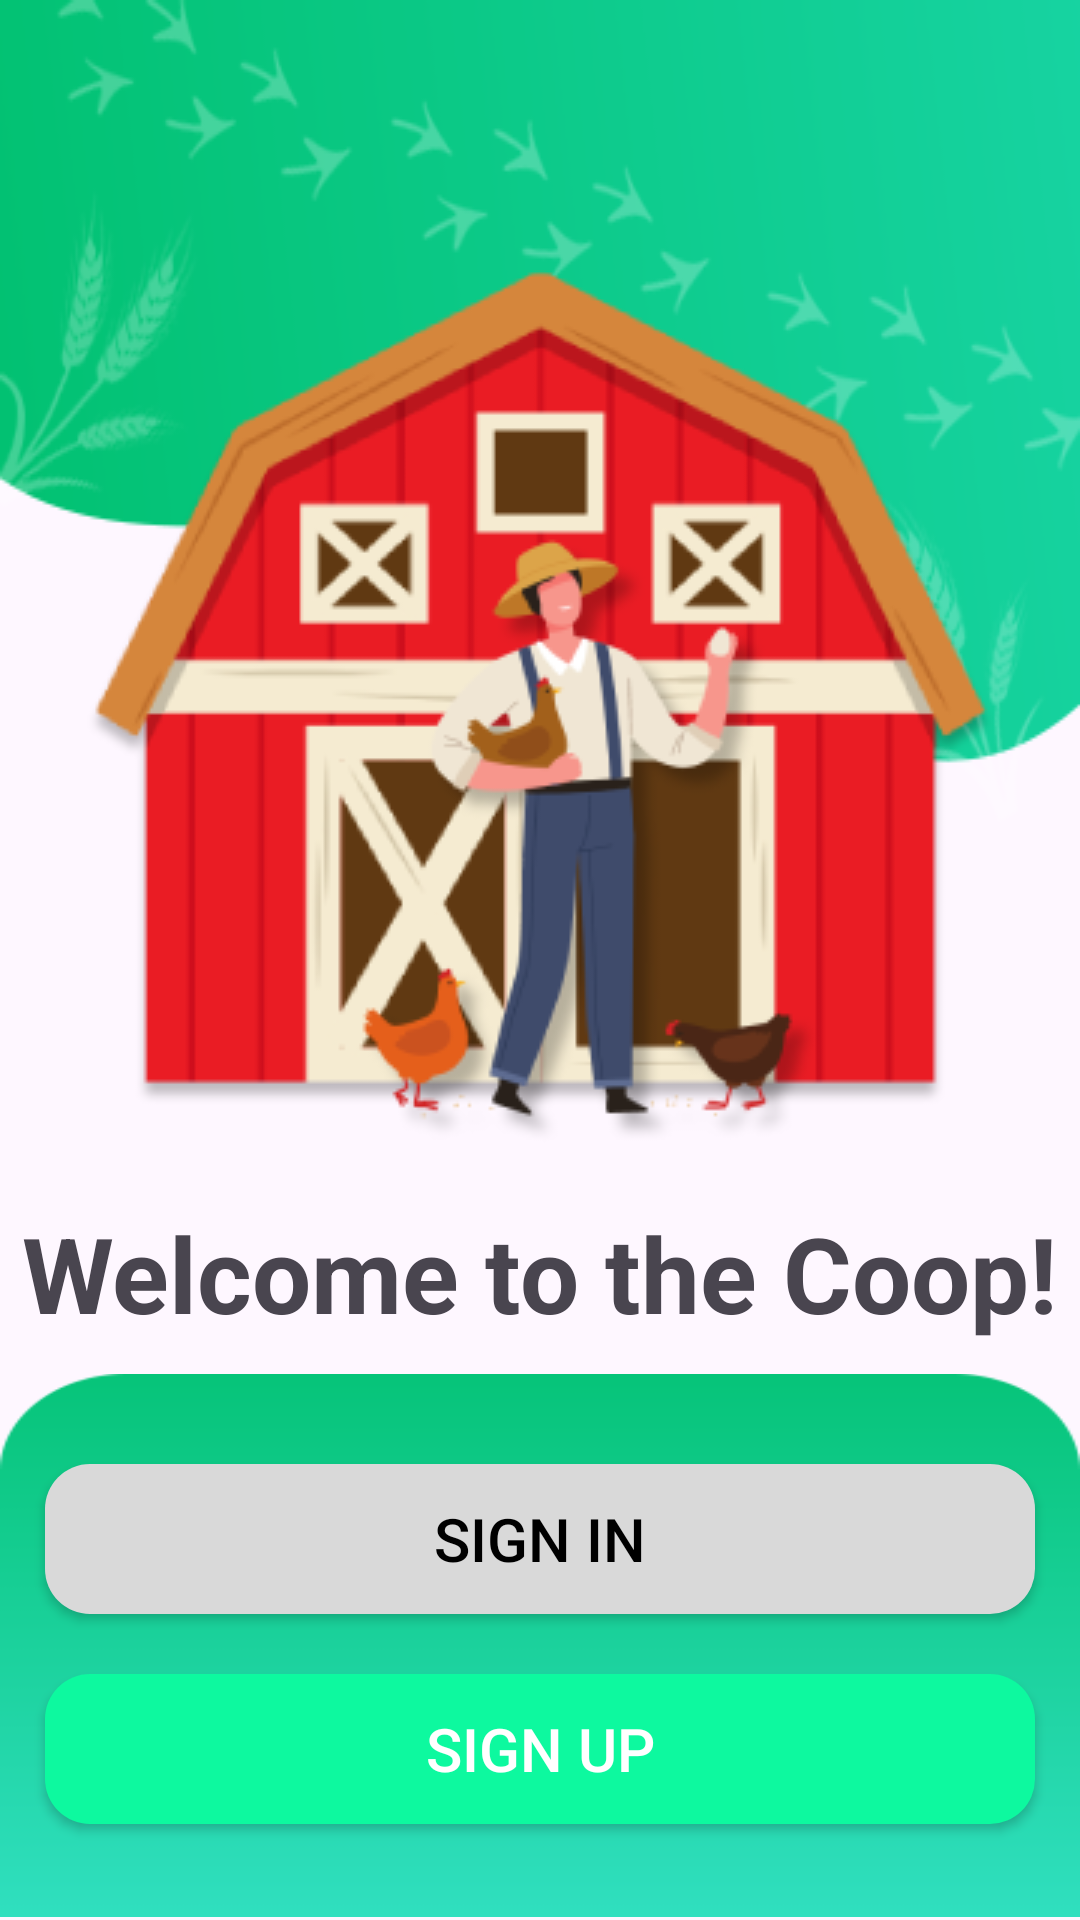

Android layout source for this screen:
<!-- AndroidManifest.xml: application theme Theme.PoultryApp -->
<!-- res/layout/activity_login.xml -->
<?xml version="1.0" encoding="utf-8"?>
<RelativeLayout xmlns:android="http://schemas.android.com/apk/res/android"
    xmlns:app="http://schemas.android.com/apk/res-auto"
    xmlns:tools="http://schemas.android.com/tools"
    android:layout_width="match_parent"
    android:layout_height="match_parent"
    tools:context=".login">

    <ImageView
        android:id="@+id/top"
        android:layout_width="wrap_content"
        android:layout_height="wrap_content"
        android:layout_alignParentTop="true"
        android:layout_centerHorizontal="true"
        android:layout_marginTop="0dp"
        android:background="@drawable/toppp" />


    <ImageView
        android:id="@+id/tao"
        android:layout_width="wrap_content"
        android:layout_height="wrap_content"
        android:layout_alignParentTop="true"
        android:layout_centerHorizontal="true"
        android:layout_marginTop="90dp"
        android:background="@drawable/tao"
        />

    <TextView
        android:id="@+id/text"
        android:layout_below="@+id/tao"
        android:layout_width="wrap_content"
        android:layout_height="wrap_content"
        android:layout_centerHorizontal="true"
        android:text="Welcome to the Coop!"
        android:textStyle="bold"
        android:textSize="35dp"
        android:layout_marginTop="20dp"
        />

    <TextView
        android:id="@+id/tex2"
        android:layout_width="206dp"
        android:layout_height="71dp"
        android:layout_below="@+id/text"
        android:layout_centerHorizontal="true"
        android:layout_marginLeft="80dp"
        android:gravity="center"
        android:text="Hatch your success story with this all-in poultry management companion."
        android:textSize="18dp"
        android:textColor="#04a65c"
        android:layout_marginTop="20dp"
        />


    <RelativeLayout
        android:id="@+id/greenbot"
        android:layout_width="match_parent"
        android:layout_height="181dp"
        android:layout_alignParentBottom="true"
        android:layout_marginBottom="1dp"
        android:background="@drawable/bot"
        >



        <androidx.appcompat.widget.AppCompatButton
            android:id="@+id/loginBTN"
            android:layout_width="330dp"
            android:layout_height="50dp"
            android:text="SIGN IN"
            android:textSize="20dp"
            android:layout_centerHorizontal="true"
            android:background="@drawable/graybg"
            android:textColor="@color/black"
            android:layout_marginTop="30dp"
            />

        <androidx.appcompat.widget.AppCompatButton
            android:id="@+id/signupBTN"
            android:layout_width="330dp"
            android:layout_height="50dp"
            android:layout_below="@+id/loginBTN"
            android:layout_centerHorizontal="true"
            android:layout_marginTop="20dp"
            android:background="@drawable/buttonbg"
            android:text="SIGN UP"
            android:backgroundTint="#0df99f"
            android:textColor="@color/white"
            android:textSize="20dp" />

    </RelativeLayout>















</RelativeLayout>
<!-- resources referenced by this layout -->
<resources>
  <!-- drawable bot: png bitmap (drawable, 2238 bytes) -->
  <!-- drawable buttonbg (drawable) -->
  <?xml version="1.0" encoding="utf-8"?>
  <shape xmlns:android="http://schemas.android.com/apk/res/android">
      <corners
          android:radius="15dp"   >
      </corners>
      <solid
          android:color="#00703D" >
      </solid>
  
  
  </shape>
  <!-- drawable graybg (drawable) -->
  <?xml version="1.0" encoding="utf-8"?>
  <shape xmlns:android="http://schemas.android.com/apk/res/android">
      <corners
          android:radius="15dp"   >
      </corners>
      <solid
          android:color="#d9d9d9" >
      </solid>
  
  
  </shape>
  <!-- drawable tao: png bitmap (drawable, 42417 bytes) -->
  <!-- drawable toppp: png bitmap (drawable, 32738 bytes) -->
  <style name="Theme.PoultryApp" parent="Base.Theme.PoultryApp" />
  <style name="Base.Theme.PoultryApp" parent="Theme.Material3.DayNight.NoActionBar">
          
           <item name="colorPrimary">#03c988</item>
      </style>
  <!-- not gathered from this repository: default colours our renderer supplied (Android Studio template values) -->
  <color name="black">#FF000000</color>
  <color name="white">#FFFFFFFF</color>
</resources>
